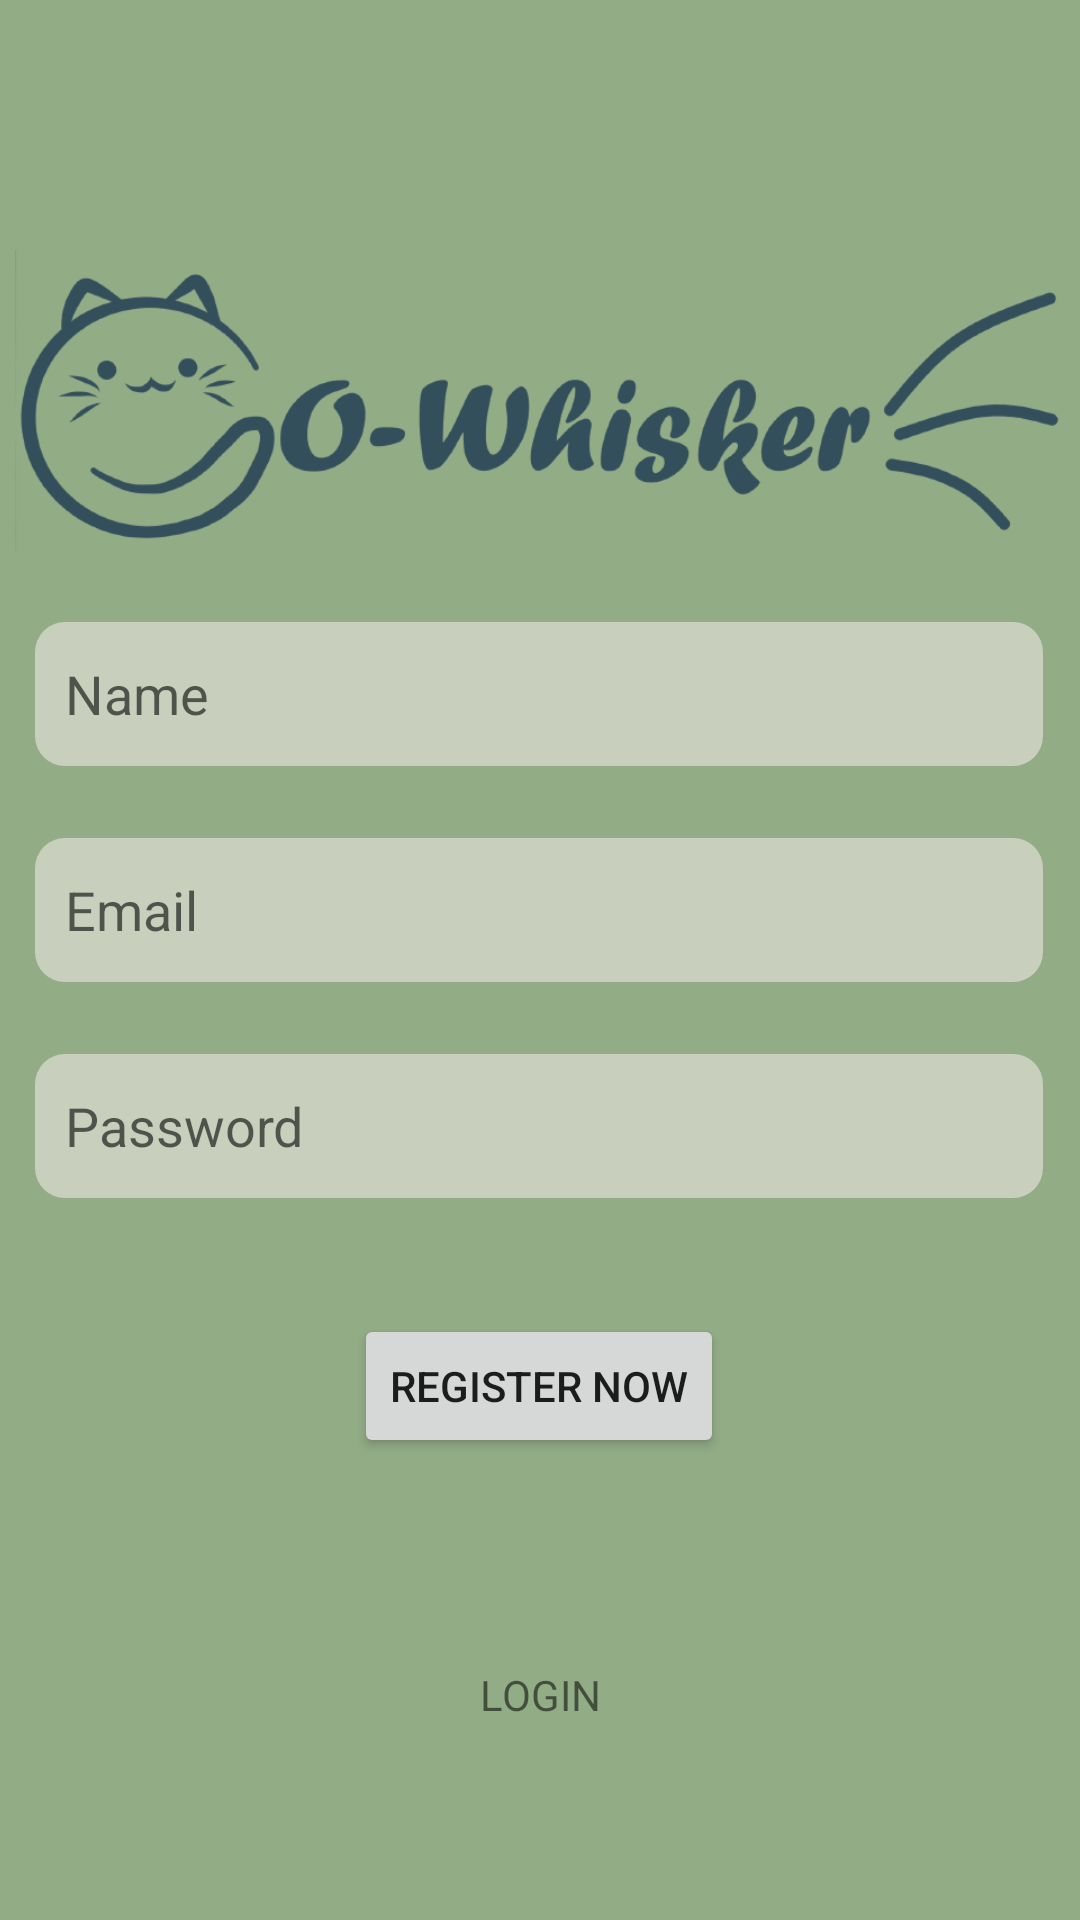

Android layout source for this screen:
<!-- AndroidManifest.xml: application theme Theme.SoftwareDevelopment2324 -->
<!-- res/layout/fragment_register.xml -->
<?xml version="1.0" encoding="utf-8"?>
<androidx.constraintlayout.widget.ConstraintLayout xmlns:android="http://schemas.android.com/apk/res/android"
    xmlns:app="http://schemas.android.com/apk/res-auto"
    xmlns:tools="http://schemas.android.com/tools"
    android:layout_width="match_parent"
    android:layout_height="match_parent"
    android:textAlignment="center">

    <ImageView
        android:id="@+id/RegisterBackground"
        android:layout_width="match_parent"
        android:layout_height="870dp"
        android:background="@drawable/settings_background"
        android:textAlignment="center"
        app:layout_constraintBottom_toBottomOf="parent"
        app:layout_constraintEnd_toEndOf="parent"
        app:layout_constraintHorizontal_bias="0.0"
        app:layout_constraintStart_toStartOf="parent" />

    <ImageView
        android:id="@+id/imageView"
        android:layout_width="350dp"
        android:layout_height="wrap_content"
        app:layout_constraintEnd_toEndOf="parent"
        app:layout_constraintStart_toStartOf="parent"
        app:layout_constraintTop_toTopOf="parent"
        app:srcCompat="@drawable/cowhiskertitle" />

    <EditText
        android:id="@+id/etRegUsername"
        android:layout_width="336dp"
        android:layout_height="48dp"
        android:layout_marginTop="-60dp"
        android:background="@drawable/edit_text_background"
        android:hint="Name"
        android:inputType="textPersonName"
        android:paddingStart="10dp"
        android:singleLine="true"
        android:textColor="@color/teal"
        app:layout_constraintEnd_toEndOf="parent"
        app:layout_constraintHorizontal_bias="0.493"
        app:layout_constraintStart_toStartOf="parent"
        app:layout_constraintTop_toBottomOf="@+id/imageView" />

    <EditText
        android:id="@+id/etRegEmail"
        android:layout_width="336dp"
        android:layout_height="48dp"
        android:layout_marginTop="24dp"
        android:background="@drawable/edit_text_background"
        android:hint="Email"
        android:inputType="textEmailAddress"
        android:paddingStart="10dp"
        android:singleLine="true"
        android:textColor="@color/teal"
        app:layout_constraintEnd_toEndOf="@+id/etRegUsername"
        app:layout_constraintHorizontal_bias="1.0"
        app:layout_constraintStart_toStartOf="@+id/etRegUsername"
        app:layout_constraintTop_toBottomOf="@+id/etRegUsername" />

    <EditText
        android:id="@+id/etRegPassword"
        android:layout_width="336dp"
        android:layout_height="48dp"
        android:layout_marginTop="24dp"
        android:background="@drawable/edit_text_background"
        android:hint="Password"
        android:inputType="textPassword"
        android:paddingStart="10dp"
        android:singleLine="true"
        android:textColor="@color/teal"
        app:layout_constraintEnd_toEndOf="@+id/etRegEmail"
        app:layout_constraintHorizontal_bias="1.0"
        app:layout_constraintStart_toStartOf="@+id/etRegEmail"
        app:layout_constraintTop_toBottomOf="@+id/etRegEmail" />

    <Button
        android:id="@+id/btnRegister"
        android:layout_width="wrap_content"
        android:layout_height="wrap_content"
        android:text="@string/register"
        app:layout_constraintBottom_toBottomOf="parent"
        app:layout_constraintEnd_toEndOf="@+id/etRegPassword"
        app:layout_constraintStart_toStartOf="@+id/etRegPassword"
        app:layout_constraintTop_toBottomOf="@+id/etRegPassword"
        app:layout_constraintVertical_bias="0.201" />

    <TextView
        android:id="@+id/txtLogin"
        android:layout_width="93dp"
        android:layout_height="48dp"
        android:clickable="true"
        android:text="@string/login"
        android:textAlignment="center"
        app:layout_constraintBottom_toBottomOf="parent"
        app:layout_constraintEnd_toEndOf="parent"
        app:layout_constraintStart_toStartOf="parent"
        app:layout_constraintTop_toBottomOf="@+id/btnRegister"
        app:layout_constraintVertical_bias="0.655" />



</androidx.constraintlayout.widget.ConstraintLayout>
<!-- resources referenced by this layout -->
<resources>
  <color name="teal">#344F5C</color>
  <!-- drawable cowhiskertitle: png bitmap (drawable, 35634 bytes) -->
  <!-- drawable edit_text_background (drawable) -->
  <?xml version="1.0" encoding="utf-8"?>
  <selector xmlns:android="http://schemas.android.com/apk/res/android">
      <item android:state_pressed="true">
          <shape android:shape="rectangle">
              <solid android:color="@color/light_green"/>
              <corners android:radius="10dp"/>
          </shape>
      </item>
  <item android:state_focused="true">
      <shape android:shape="rectangle">
          <solid android:color="@color/white"/>
          <corners android:radius="10dp"/>
      </shape>
  </item>
      <item>
          <shape android:shape="rectangle">
              <solid android:color="@color/light_green"/>
              <corners android:radius="10dp"/>
          </shape>
      </item>
  </selector>
  <!-- drawable settings_background (drawable) -->
  <?xml version="1.0" encoding="utf-8"?>
  <shape
      xmlns:android="http://schemas.android.com/apk/res/android"
      android:shape="rectangle">
      <solid android:color="@color/green"/>
      <corners
          android:topLeftRadius="50dp"
          android:topRightRadius="50dp"/>
  </shape>
  <string name="login">LOGIN</string>
  <string name="register">REGISTER NOW</string>
  <style name="Theme.SoftwareDevelopment2324" parent="Theme.MaterialComponents.Light.NoActionBar">
          
          <item name="colorPrimary">@color/teal</item>
          <item name="colorPrimaryVariant">@color/teal</item>
          <item name="colorOnPrimary">@color/white</item>
          
          <item name="colorSecondary">@color/teal</item>
          <item name="colorSecondaryVariant">@color/green</item>
          <item name="colorOnSecondary">@color/black</item>
          
          <item name="android:statusBarColor">?attr/colorPrimaryVariant</item>
          
      </style>
  <color name="light_green">#C8CFBC</color>
  <color name="white">#FCEFEF</color>
  <color name="green">#92AC86</color>
  <color name="black">#FF000000</color>
</resources>
